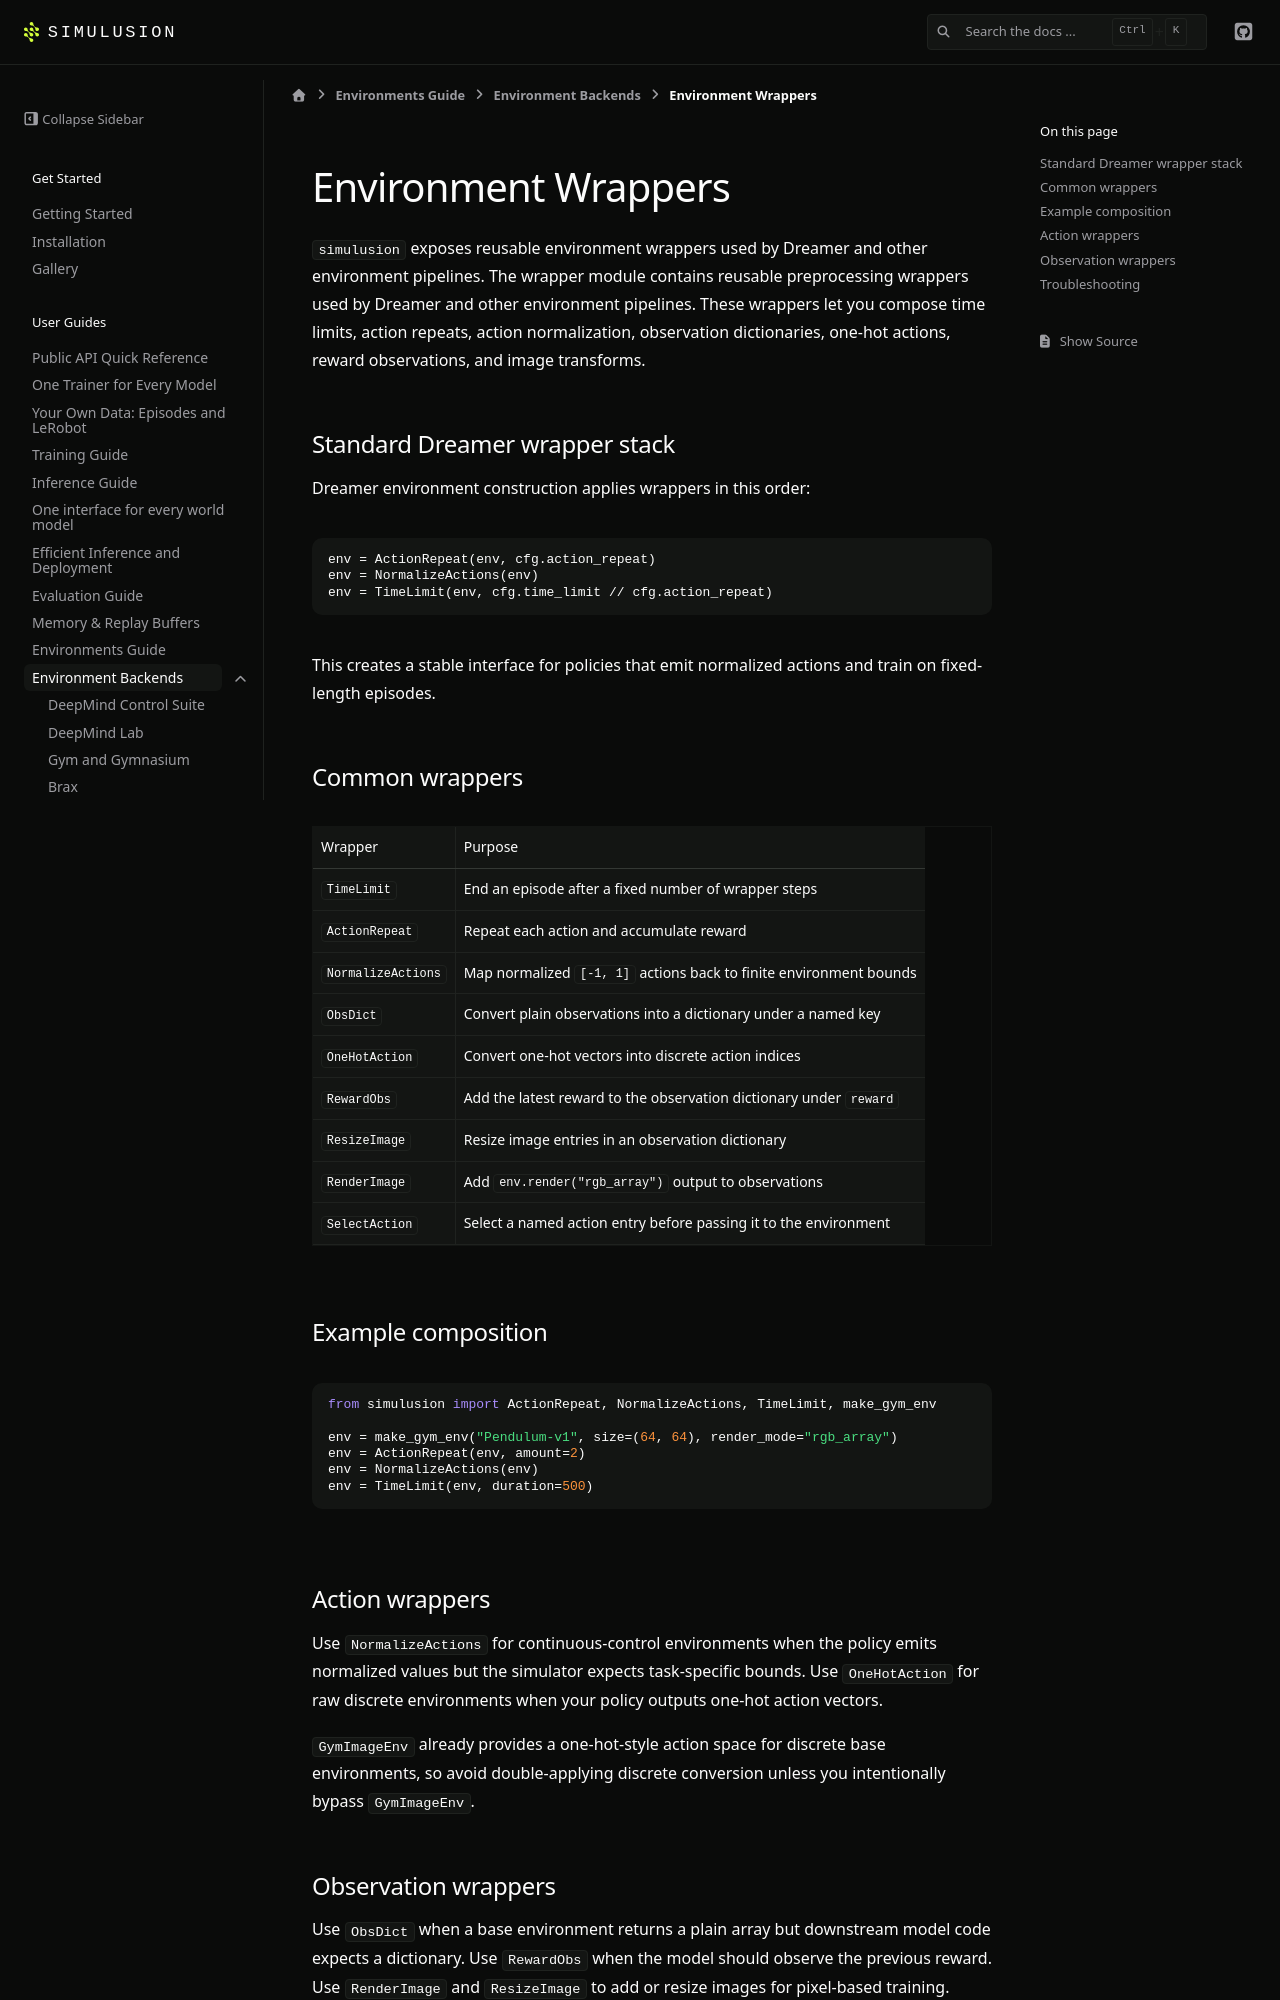

repository: ParamThakkar123/simulusion · page: pr-preview/pr-228/environments/wrappers.html · generator: sphinx

# Environment Wrappers

`simulusion` exposes reusable environment wrappers used by Dreamer and other environment pipelines. The wrapper module contains reusable preprocessing wrappers used by Dreamer and other environment pipelines. These wrappers let you compose time limits, action repeats, action normalization, observation dictionaries, one-hot actions, reward observations, and image transforms.

## Standard Dreamer wrapper stack

Dreamer environment construction applies wrappers in this order:

```python
env = ActionRepeat(env, cfg.action_repeat)
env = NormalizeActions(env)
env = TimeLimit(env, cfg.time_limit // cfg.action_repeat)
```

This creates a stable interface for policies that emit normalized actions and train on fixed-length episodes.

## Common wrappers

| Wrapper | Purpose |
| --- | --- |
| `TimeLimit` | End an episode after a fixed number of wrapper steps |
| `ActionRepeat` | Repeat each action and accumulate reward |
| `NormalizeActions` | Map normalized `[-1, 1]` actions back to finite environment bounds |
| `ObsDict` | Convert plain observations into a dictionary under a named key |
| `OneHotAction` | Convert one-hot vectors into discrete action indices |
| `RewardObs` | Add the latest reward to the observation dictionary under `reward` |
| `ResizeImage` | Resize image entries in an observation dictionary |
| `RenderImage` | Add `env.render("rgb_array")` output to observations |
| `SelectAction` | Select a named action entry before passing it to the environment |

## Example composition

```python
from simulusion import ActionRepeat, NormalizeActions, TimeLimit, make_gym_env

env = make_gym_env("Pendulum-v1", size=(64, 64), render_mode="rgb_array")
env = ActionRepeat(env, amount=2)
env = NormalizeActions(env)
env = TimeLimit(env, duration=500)
```

## Action wrappers

Use `NormalizeActions` for continuous-control environments when the policy emits normalized values but the simulator expects task-specific bounds. Use `OneHotAction` for raw discrete environments when your policy outputs one-hot action vectors.

`GymImageEnv` already provides a one-hot-style action space for discrete base environments, so avoid double-applying discrete conversion unless you intentionally bypass `GymImageEnv`.
